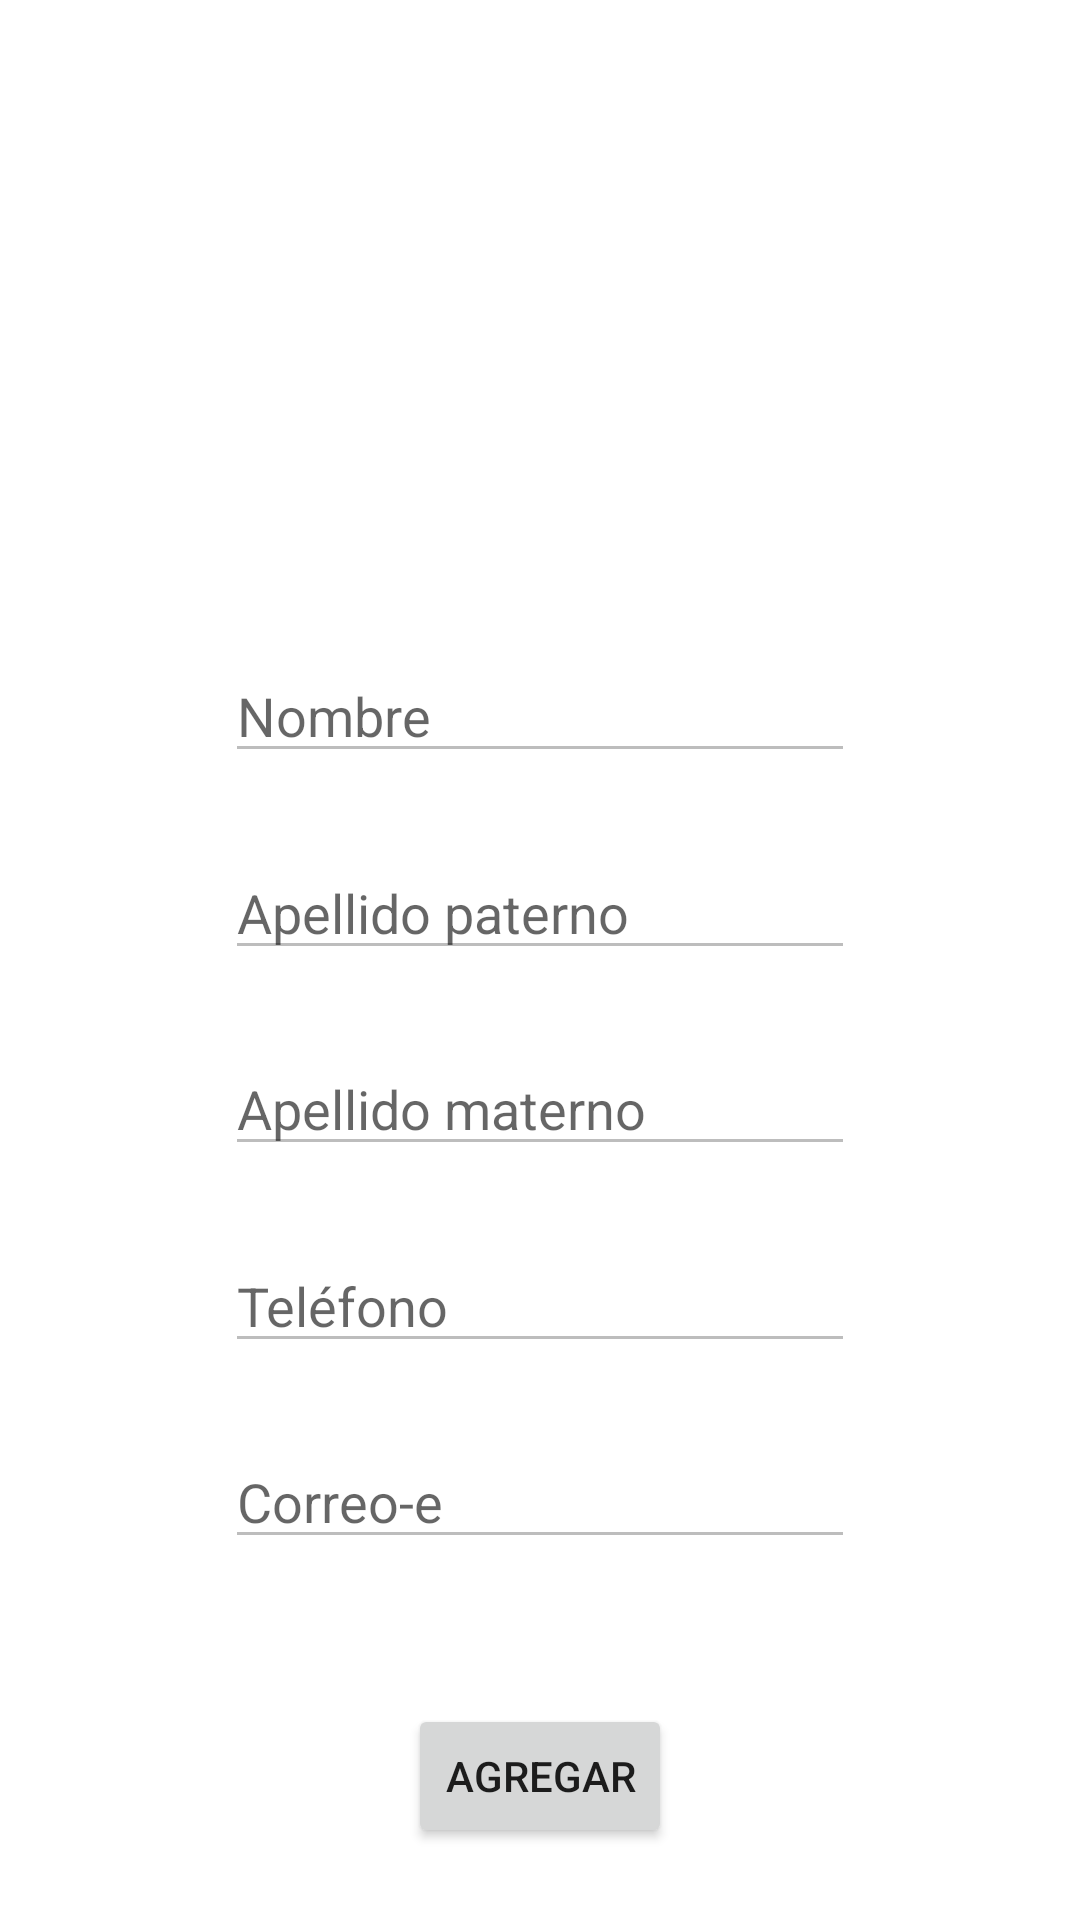

Reconstruct the res/layout file that produces this screen, plus the resources it refers to.
<!-- AndroidManifest.xml: application theme Theme.Exam_Android_Developer -->
<!-- res/layout/fragment_add_edit.xml -->
<?xml version="1.0" encoding="utf-8"?>
<androidx.constraintlayout.widget.ConstraintLayout xmlns:android="http://schemas.android.com/apk/res/android"
    xmlns:app="http://schemas.android.com/apk/res-auto"
    xmlns:tools="http://schemas.android.com/tools"
    android:layout_width="match_parent"
    android:layout_height="match_parent"
    tools:context=".AddEditFragment">

    <ImageView
        android:id="@+id/ivUserPic"
        android:layout_width="120dp"
        android:layout_height="120dp"
        android:contentDescription="@string/picInfo"
        android:src="@drawable/item_contact"
        android:layout_marginTop="32dp"
        app:layout_constraintStart_toStartOf="parent"
        app:layout_constraintEnd_toEndOf="parent"
        app:layout_constraintTop_toTopOf="parent"
        app:layout_constraintBottom_toTopOf="@id/etName"
        />

    <EditText
        android:id="@+id/etName"
        android:layout_width="wrap_content"
        android:layout_height="wrap_content"
        android:layout_marginTop="16dp"
        android:ems="10"
        android:hint="@string/name_usr"
        android:inputType="textPersonName"
        android:enabled="false"
        app:layout_constraintBottom_toTopOf="@+id/etApelPat"
        app:layout_constraintEnd_toEndOf="parent"
        app:layout_constraintStart_toStartOf="parent"
        app:layout_constraintTop_toBottomOf="@id/ivUserPic"
        app:layout_constraintVertical_bias="0.32" />

    <EditText
        android:id="@+id/etApelPat"
        android:layout_width="wrap_content"
        android:layout_height="wrap_content"
        android:ems="10"
        android:hint="@string/appat_usr"
        android:inputType="textPersonName"
        android:enabled="false"
        app:layout_constraintBottom_toTopOf="@+id/etApelMat"
        app:layout_constraintEnd_toEndOf="parent"
        app:layout_constraintStart_toStartOf="parent"
        app:layout_constraintHorizontal_bias="0.5"
        app:layout_constraintTop_toBottomOf="@+id/etName" />

    <EditText
        android:id="@+id/etApelMat"
        android:layout_width="wrap_content"
        android:layout_height="wrap_content"
        android:ems="10"
        android:hint="@string/apmat_usr"
        android:inputType="textPersonName"
        android:enabled="false"
        app:layout_constraintBottom_toTopOf="@+id/etTel"
        app:layout_constraintEnd_toEndOf="parent"
        app:layout_constraintStart_toStartOf="parent"
        app:layout_constraintTop_toBottomOf="@+id/etApelPat" />

    <EditText
        android:id="@+id/etTel"
        android:layout_width="wrap_content"
        android:layout_height="wrap_content"
        android:ems="10"
        android:hint="@string/phone"
        android:inputType="phone"
        android:enabled="false"
        app:layout_constraintBottom_toTopOf="@+id/etMail"
        app:layout_constraintEnd_toEndOf="parent"
        app:layout_constraintStart_toStartOf="parent"
        app:layout_constraintTop_toBottomOf="@+id/etApelMat" />

    <EditText
        android:id="@+id/etMail"
        android:layout_width="wrap_content"
        android:layout_height="wrap_content"
        android:ems="10"
        android:hint="@string/mail"
        android:inputType="textEmailAddress"
        android:enabled="false"
        app:layout_constraintBottom_toTopOf="@+id/guideline"
        app:layout_constraintEnd_toEndOf="parent"
        app:layout_constraintStart_toStartOf="parent"
        app:layout_constraintTop_toBottomOf="@+id/etTel" />


    <Button
        android:id="@+id/btnAddUsr"
        android:layout_width="wrap_content"
        android:layout_height="wrap_content"
        android:text="@string/btn_add_usr"
        app:layout_constraintBottom_toBottomOf="parent"
        app:layout_constraintEnd_toEndOf="parent"
        app:layout_constraintStart_toStartOf="parent"
        app:layout_constraintTop_toTopOf="@+id/guideline" />

    <androidx.constraintlayout.widget.Guideline
        android:id="@+id/guideline"
        android:layout_width="wrap_content"
        android:layout_height="wrap_content"
        android:orientation="horizontal"
        app:layout_constraintGuide_percent=".85" />

</androidx.constraintlayout.widget.ConstraintLayout>
<!-- resources referenced by this layout -->
<resources>
  <string name="apmat_usr">Apellido materno</string>
  <string name="appat_usr">Apellido paterno</string>
  <string name="btn_add_usr">Agregar</string>
  <string name="mail">Correo-e</string>
  <string name="name_usr">Nombre</string>
  <string name="phone">Teléfono</string>
  <string name="picInfo">Imagen de usuario</string>
  <style name="Theme.Exam_Android_Developer" parent="Theme.MaterialComponents.DayNight.DarkActionBar">
          
          <item name="colorPrimary">@color/purple_500</item>
          <item name="colorPrimaryVariant">@color/purple_700</item>
          <item name="colorOnPrimary">@color/white</item>
          
          <item name="colorSecondary">@color/teal_200</item>
          <item name="colorSecondaryVariant">@color/teal_700</item>
          <item name="colorOnSecondary">@color/black</item>
          
          <item name="android:statusBarColor" tools:targetApi="l">?attr/colorPrimaryVariant</item>
          
      </style>
  <!-- not gathered from this repository: default colours our renderer supplied (Android Studio template values) -->
  <color name="purple_500">#FF6200EE</color>
  <color name="purple_700">#FF3700B3</color>
  <color name="teal_200">#FF03DAC5</color>
  <color name="teal_700">#FF018786</color>
  <color name="black">#FF000000</color>
  <color name="white">#FFFFFFFF</color>
</resources>
